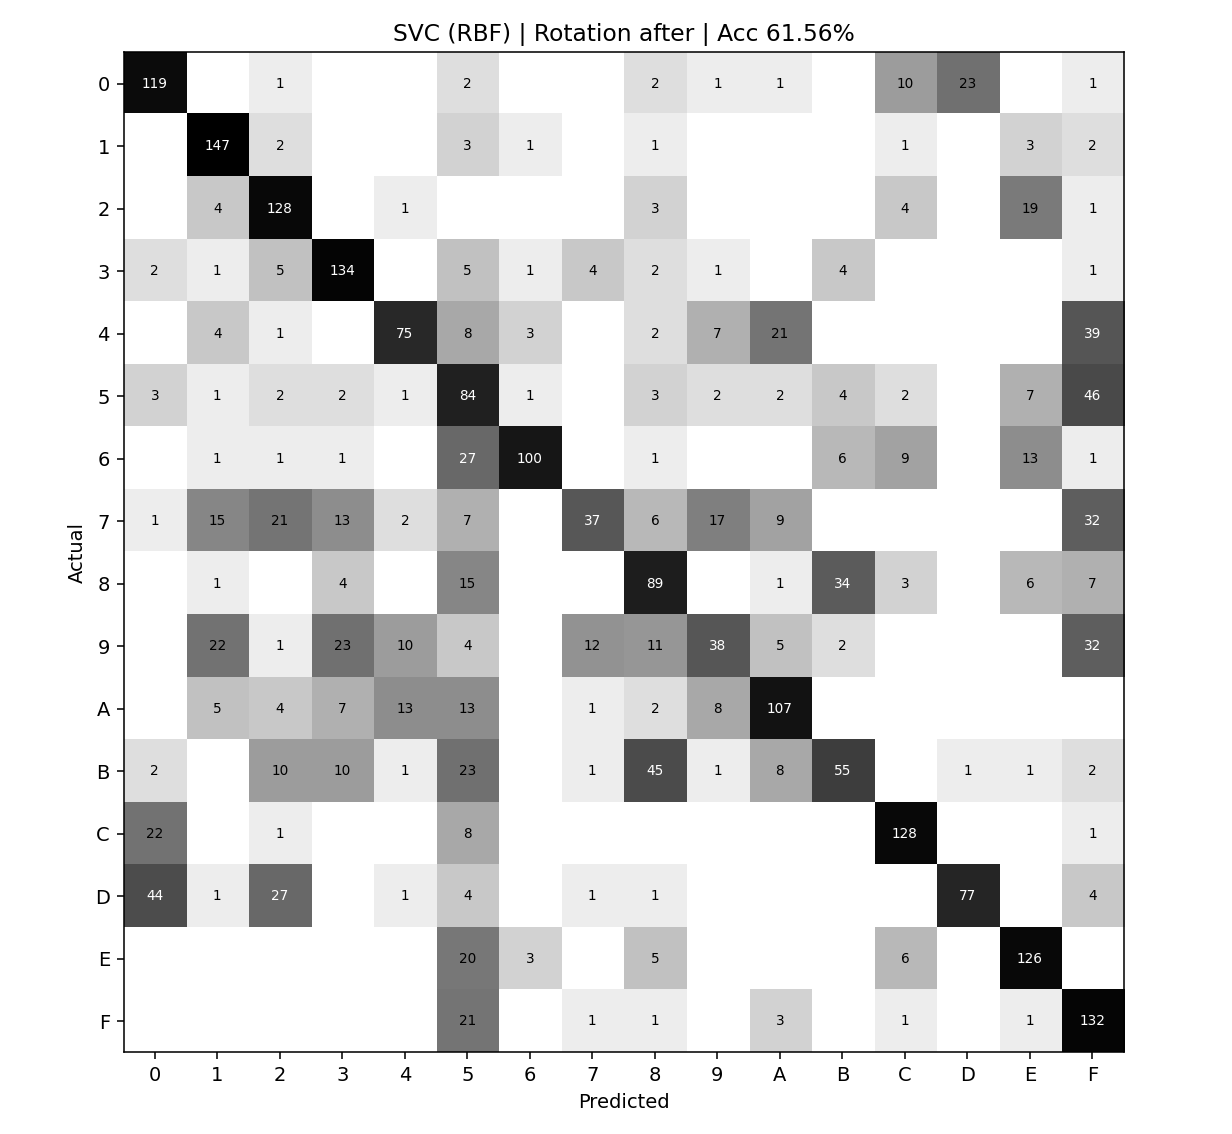

Data behind this chart, as committed beside it:
actual\pred, 0, 1, 2, 3, 4, 5, 6, 7, 8, 9, A, B, C, D, E, F
0, 119, 0, 1, 0, 0, 2, 0, 0, 2, 1, 1, 0, 10, 23, 0, 1
1, 0, 147, 2, 0, 0, 3, 1, 0, 1, 0, 0, 0, 1, 0, 3, 2
2, 0, 4, 128, 0, 1, 0, 0, 0, 3, 0, 0, 0, 4, 0, 19, 1
3, 2, 1, 5, 134, 0, 5, 1, 4, 2, 1, 0, 4, 0, 0, 0, 1
4, 0, 4, 1, 0, 75, 8, 3, 0, 2, 7, 21, 0, 0, 0, 0, 39
5, 3, 1, 2, 2, 1, 84, 1, 0, 3, 2, 2, 4, 2, 0, 7, 46
6, 0, 1, 1, 1, 0, 27, 100, 0, 1, 0, 0, 6, 9, 0, 13, 1
7, 1, 15, 21, 13, 2, 7, 0, 37, 6, 17, 9, 0, 0, 0, 0, 32
8, 0, 1, 0, 4, 0, 15, 0, 0, 89, 0, 1, 34, 3, 0, 6, 7
9, 0, 22, 1, 23, 10, 4, 0, 12, 11, 38, 5, 2, 0, 0, 0, 32
A, 0, 5, 4, 7, 13, 13, 0, 1, 2, 8, 107, 0, 0, 0, 0, 0
B, 2, 0, 10, 10, 1, 23, 0, 1, 45, 1, 8, 55, 0, 1, 1, 2
C, 22, 0, 1, 0, 0, 8, 0, 0, 0, 0, 0, 0, 128, 0, 0, 1
D, 44, 1, 27, 0, 1, 4, 0, 1, 1, 0, 0, 0, 0, 77, 0, 4
E, 0, 0, 0, 0, 0, 20, 3, 0, 5, 0, 0, 0, 6, 0, 126, 0
F, 0, 0, 0, 0, 0, 21, 0, 1, 1, 0, 3, 0, 1, 0, 1, 132
